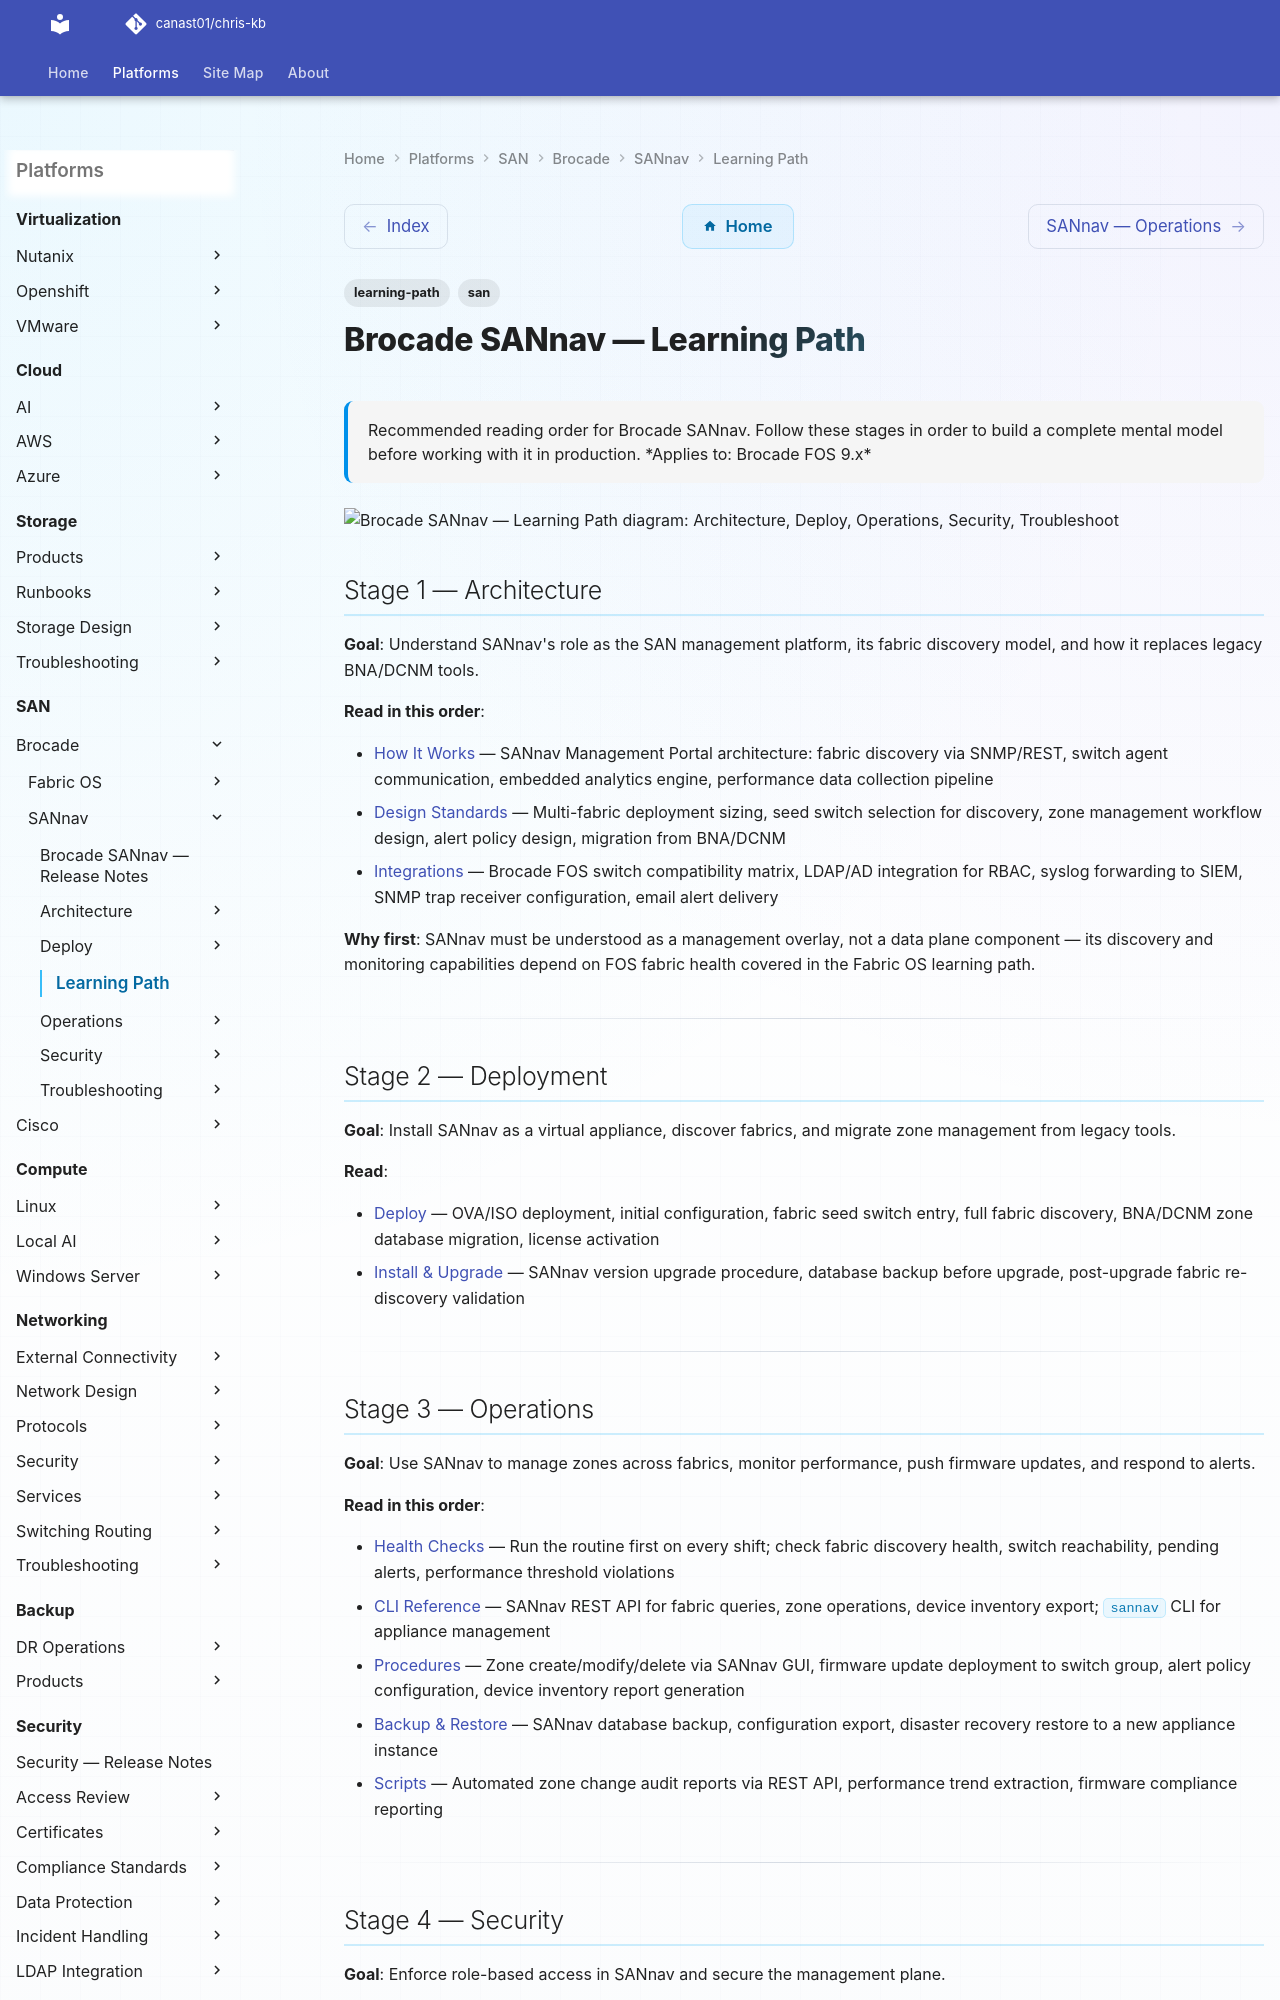

repository: canast01/chris-kb · page: san/brocade/sannav/learning-path/index.html · generator: mkdocs

---
tags:
  - learning-path
  - san
description: "Recommended reading order for Brocade SANnav. Follow these stages in order to build a complete mental model before working with it in production."
---
# Brocade SANnav — Learning Path

<div class="kb-summary">
Recommended reading order for Brocade SANnav. Follow these stages in order to build a complete mental model before working with it in production.

*Applies to: Brocade FOS 9.x*
</div>

```d2
direction: right

S1: "Architecture" {shape: rectangle}
S2: "Deploy" {shape: rectangle}
S3: "Operations" {shape: rectangle}
S4: "Security" {shape: rectangle}
S5: "Troubleshoot" {shape: rectangle}

S1 -> S2
S2 -> S3
S3 -> S4
S4 -> S5
```

## Stage 1 — Architecture

**Goal**: Understand SANnav's role as the SAN management platform, its fabric discovery model, and how it replaces legacy BNA/DCNM tools.

**Read in this order**:

- [How It Works](../architecture/how-it-works/) — SANnav Management Portal architecture: fabric discovery via SNMP/REST, switch agent communication, embedded analytics engine, performance data collection pipeline
- [Design Standards](../architecture/design-standards/) — Multi-fabric deployment sizing, seed switch selection for discovery, zone management workflow design, alert policy design, migration from BNA/DCNM
- [Integrations](../architecture/integrations/) — Brocade FOS switch compatibility matrix, LDAP/AD integration for RBAC, syslog forwarding to SIEM, SNMP trap receiver configuration, email alert delivery

**Why first**: SANnav must be understood as a management overlay, not a data plane component — its discovery and monitoring capabilities depend on FOS fabric health covered in the Fabric OS learning path.

---

## Stage 2 — Deployment

**Goal**: Install SANnav as a virtual appliance, discover fabrics, and migrate zone management from legacy tools.

**Read**:

- [Deploy](../deploy/) — OVA/ISO deployment, initial configuration, fabric seed switch entry, full fabric discovery, BNA/DCNM zone database migration, license activation
- [Install & Upgrade](../operations/install-upgrade/) — SANnav version upgrade procedure, database backup before upgrade, post-upgrade fabric re-discovery validation

---
